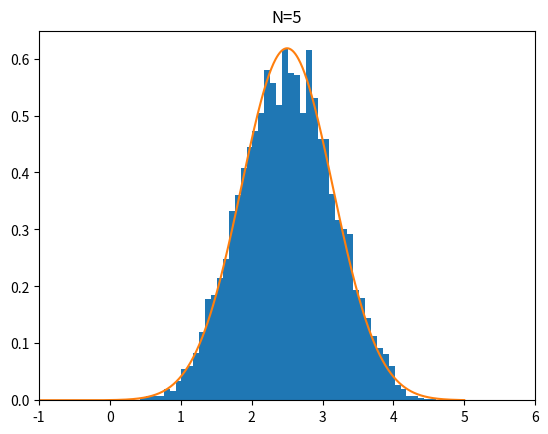

This figure's Python source:
import numpy as np
import matplotlib.pyplot as plt

x_sum = []
N = 5

for i in range(10000):
    xs = []
    for n in range(N):
        x = np.random.rand()
        xs.append(x)
    t = np.sum(xs)
    x_sum.append(t)

def normal(x, mu=0, sigma=1):
    y = 1 / (np.sqrt(2 * np.pi) * sigma) * np.exp(-(x - mu) ** 2 / (2 * sigma ** 2))
    return y

x_norm = np.linspace(-5, 5, 1000)
mu = N / 2
sigma = np.sqrt(N / 12)
y_norm = normal(x_norm, mu, sigma)

plt.hist(x_sum, bins='auto', density=True)
plt.plot(x_norm, y_norm)
plt.title(f'N={N}')
plt.xlim(-1, 6)
plt.show()
